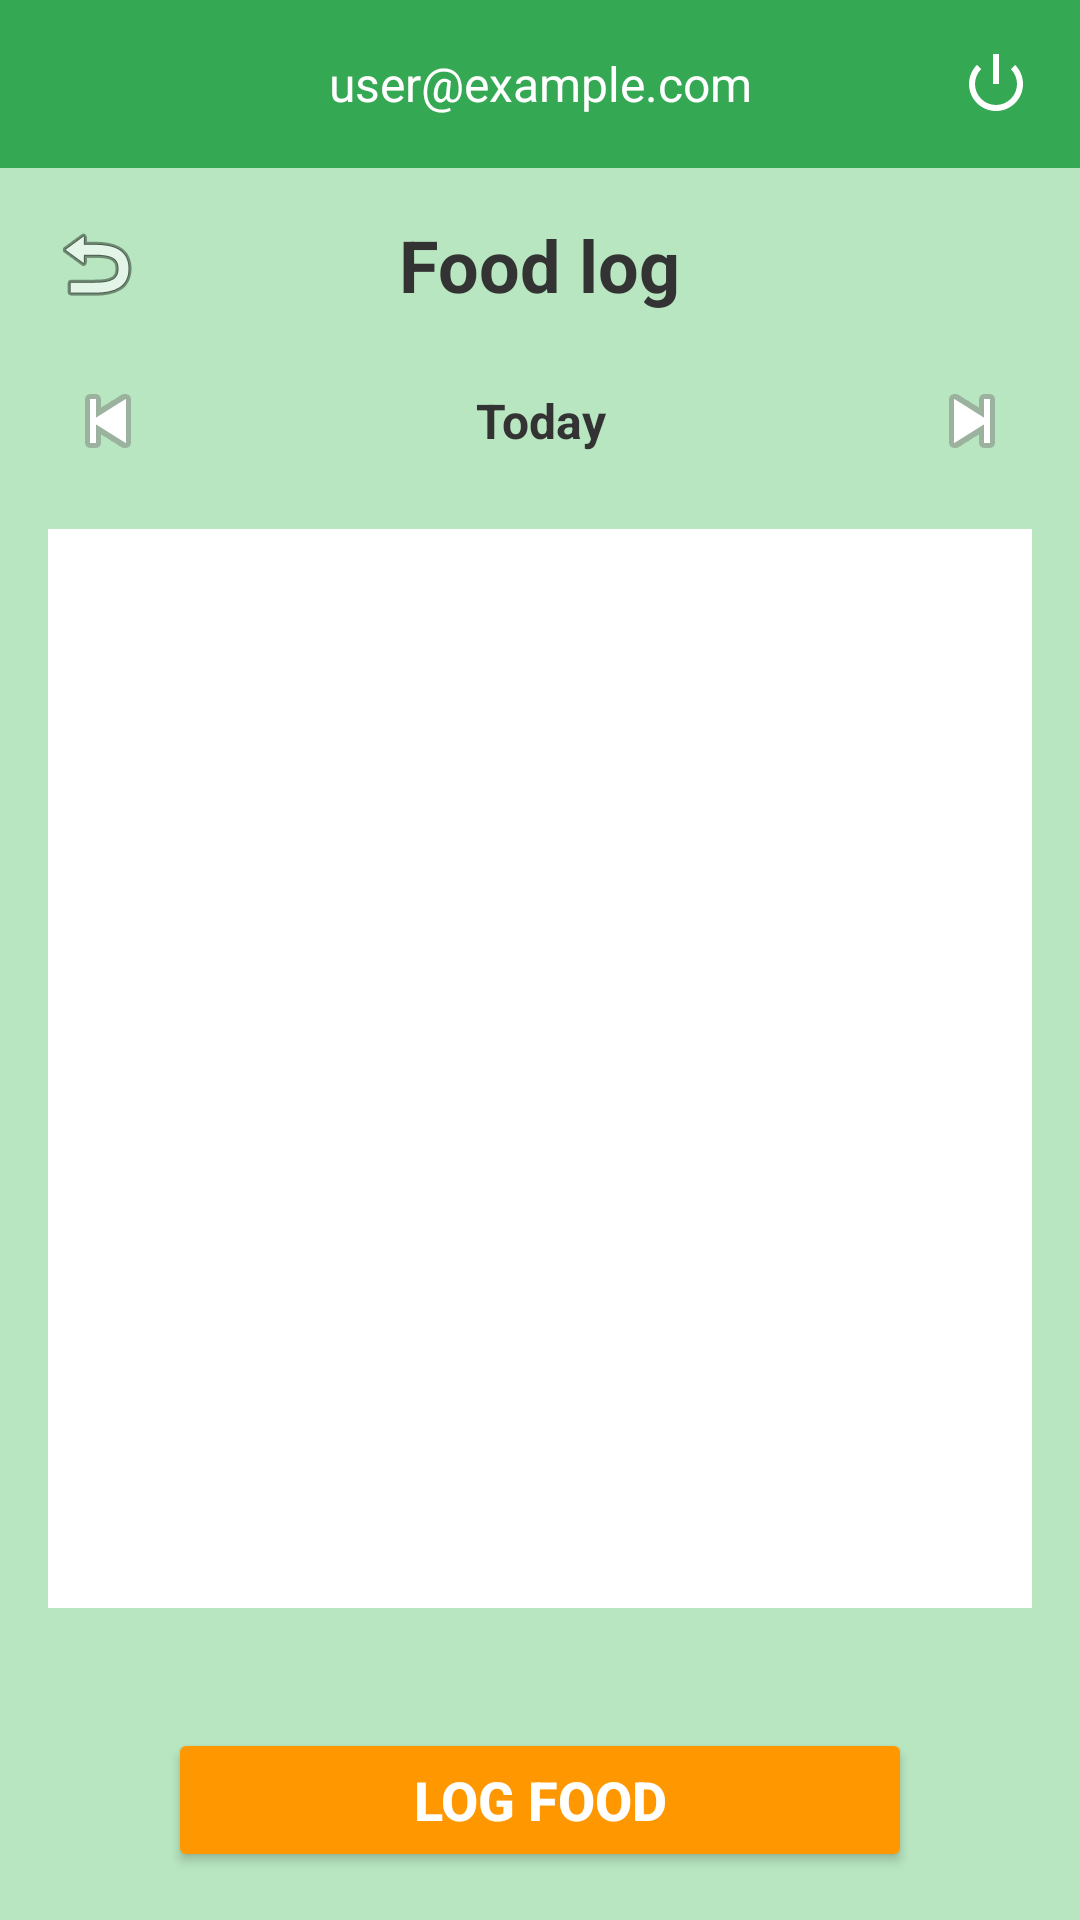

Reconstruct the res/layout file that produces this screen, plus the resources it refers to.
<!-- AndroidManifest.xml: application theme Theme.BeDaSh -->
<!-- res/layout/activity_food_log.xml -->
<?xml version="1.0" encoding="utf-8"?>
<LinearLayout xmlns:android="http://schemas.android.com/apk/res/android"
    xmlns:app="http://schemas.android.com/apk/res-auto"
    xmlns:tools="http://schemas.android.com/tools"
    android:id="@+id/main"
    android:layout_width="match_parent"
    android:layout_height="match_parent"
    android:orientation="vertical"
    android:background="#B8E6C0"
    tools:context=".FoodLogActivity">

    
    <include
        android:id="@+id/navbar"
        layout="@layout/layout_navbar" />

    
    <LinearLayout
        android:layout_width="match_parent"
        android:layout_height="match_parent"
        android:orientation="vertical"
        android:padding="16dp">

        
        <LinearLayout
            android:layout_width="match_parent"
            android:layout_height="wrap_content"
            android:orientation="horizontal"
            android:gravity="center_vertical"
            android:layout_marginBottom="16dp">

            
            <LinearLayout
                android:layout_width="0dp"
                android:layout_height="wrap_content"
                android:layout_weight="1"
                android:gravity="start|center_vertical">

            <ImageButton
                android:id="@+id/back_button"
                android:layout_width="32dp"
                android:layout_height="32dp"
                android:background="@null"
                android:src="@android:drawable/ic_menu_revert"
                android:contentDescription="Back" />
            </LinearLayout>

            
                <LinearLayout
                    android:layout_width="0dp"
                    android:layout_height="wrap_content"
                    android:layout_weight="1"
                    android:gravity="center">

                <TextView
                android:layout_width="wrap_content"
                android:layout_height="wrap_content"
                android:text="Food log"
                android:textSize="24sp"
                android:textStyle="bold"
                android:textColor="#333333" />
        </LinearLayout>

                
                <LinearLayout
                    android:layout_width="0dp"
                    android:layout_height="wrap_content"
                    android:layout_weight="1" />

            </LinearLayout>

                
        <LinearLayout
            android:layout_width="match_parent"
            android:layout_height="wrap_content"
            android:orientation="horizontal"
            android:gravity="center_vertical"
            android:layout_marginBottom="16dp">

            
            <ImageButton
                android:id="@+id/prev_date_button"
                android:layout_width="40dp"
                android:layout_height="40dp"
                android:background="@null"
                android:src="@android:drawable/ic_media_previous"
                android:contentDescription="Previous Date" />

            
            <TextView
                android:id="@+id/date_text"
                android:layout_width="0dp"
                android:layout_height="wrap_content"
                android:layout_weight="1"
                android:text="Today"
                android:textSize="16sp"
                android:textStyle="bold"
                android:textColor="#333333"
                android:gravity="center" />

            
            <ImageButton
                android:id="@+id/next_date_button"
                android:layout_width="40dp"
                android:layout_height="40dp"
                android:background="@null"
                android:src="@android:drawable/ic_media_next"
                android:contentDescription="Next Date" />
        </LinearLayout>

        
        <ListView
            android:id="@+id/food_entries_list"
            android:layout_width="match_parent"
            android:layout_height="0dp"
            android:layout_weight="1"
            android:divider="#DDDDDD"
            android:dividerHeight="1dp"
            android:background="#FFFFFF"
            android:layout_marginBottom="16dp" />

        
        <TextView
            android:id="@+id/empty_text_view"
            android:layout_width="match_parent"
            android:layout_height="0dp"
            android:layout_weight="1"
            android:gravity="center"
            android:text="No food entries for this date.\nTap 'Add new food item' to get started."
            android:textColor="#666666"
            android:textSize="16sp"
            android:visibility="gone" />

        
        <androidx.appcompat.widget.AppCompatButton
            android:id="@+id/add_new_food_item_button"
            android:layout_width="match_parent"
            android:layout_height="wrap_content"
            android:layout_marginLeft="40dp"
            android:layout_marginRight="40dp"
            android:text="Log food"
            android:textColor="#FFFFFF"
            android:textSize="18sp"
            android:textStyle="bold"
            android:backgroundTint="#FF9800"
            android:layout_marginTop="24dp" />

    </LinearLayout>
</LinearLayout>
<!-- res/layout/layout_navbar.xml (included above) -->
<?xml version="1.0" encoding="utf-8"?>
<LinearLayout xmlns:android="http://schemas.android.com/apk/res/android"
    xmlns:app="http://schemas.android.com/apk/res-auto"
    android:layout_width="match_parent"
    android:layout_height="56dp"
    android:background="#34A853"
    android:orientation="horizontal"
    android:gravity="center_vertical"
    android:padding="8dp">

    
    <ImageButton
        android:id="@+id/home_button"
        android:layout_width="40dp"
        android:layout_height="40dp"
        android:src="@drawable/home_icon"
        android:background="@null"
        android:contentDescription="Home"
        android:padding="2dp"
        app:tint="#FFFFFF" />

    
    <TextView
        android:id="@+id/user_text_view"
        android:layout_width="0dp"
        android:layout_height="wrap_content"
        android:layout_weight="1"
        android:text="user@example.com"
        android:textColor="#FFFFFF"
        android:ellipsize="end"
        android:maxLines="1"
        android:gravity="center"
        android:textSize="16sp" />

    
    <ImageButton
        android:id="@+id/navbar_logout_button"
        android:layout_width="40dp"
        android:layout_height="40dp"
        android:src="@android:drawable/ic_lock_power_off"
        android:background="@null"
        android:contentDescription="Logout"
        android:padding="4dp"
        app:tint="#FFFFFF" />

</LinearLayout>
<!-- resources referenced by this layout -->
<resources>
  <style name="Theme.BeDaSh" parent="Base.Theme.BeDaSh" />
  <style name="Base.Theme.BeDaSh" parent="Theme.Material3.DayNight.NoActionBar">
  
          
      </style>
</resources>
